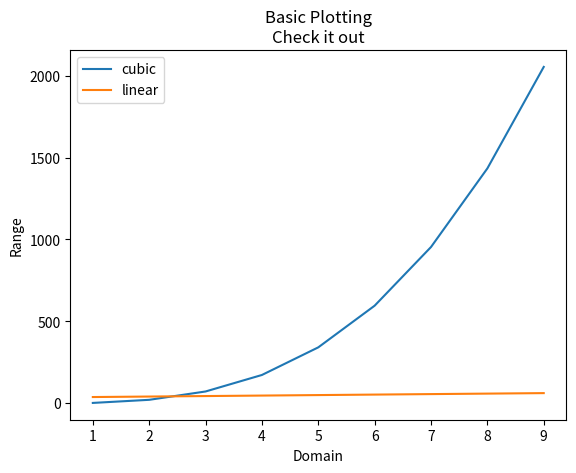

Generate this figure with matplotlib:
import numpy as np
import matplotlib.pyplot as plt


x = np.arange(1, 10, 1)
x2 = np.arange(1, 10, 1)
y2 = 3*x2 + 33

plt.plot(x, 3*x*x*x - 2 * x*x + 4 * x - 5, label='cubic')
plt.plot(x2, y2, label='linear')
# titles and labels
plt.xlabel('Domain')
plt.ylabel('Range')

plt.title('Basic Plotting\nCheck it out')

plt.legend()

plt.show()
